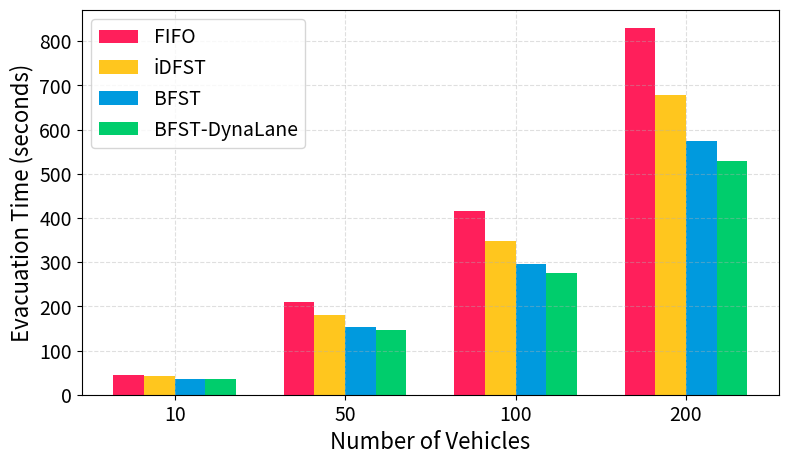

Recreate this plot in Python. (Note: this script raises an exception after producing the figure.)
import matplotlib.pyplot as plt
import numpy as np

ROOT_PATH = '/home/dong/workspace/intersection_CDG'
data_index = 1

if data_index == 1:
    # Data 1
    method1_evacuation_times = [43.6323, 209.035, 416.039, 829.554]  # Evacuation times for method 1
    method2_evacuation_times = [42.7616, 180.053, 347.014, 678.973]  # Evacuation times for method 2
    method3_evacuation_times = [36.0043, 153.637, 295.618, 573.806]  # Evacuation times for method 3
    method4_evacuation_times = [35.5668, 145.853, 275.698, 528.281]   # Evacuation times for method 4

num_vehicles = [10, 50, 100, 200]  # Number of vehicles
methods = ['FIFO', 'iDFST', 'BFST', 'BFST-DynaLane']
colors = ['#ff1f5b', '#ffc61e', '#009ade', '#00cd6c']
axis_label_font_size = 16
axis_tick_font_size = axis_label_font_size - 2
index = np.arange(len(num_vehicles))
bar_width = 0.18

plt.figure(figsize=(9, 5))

bars1 = plt.bar(index, method1_evacuation_times, bar_width, label=methods[0], color=colors[0])
bars2 = plt.bar(index + bar_width, method2_evacuation_times, bar_width, label=methods[1], color=colors[1])
bars3 = plt.bar(index + 2*bar_width, method3_evacuation_times, bar_width, label=methods[2], color=colors[2])
bars4 = plt.bar(index + 3*bar_width, method4_evacuation_times, bar_width, label=methods[3], color=colors[3])

plt.xlabel('Number of Vehicles', fontsize=axis_label_font_size)
plt.ylabel('Evacuation Time (seconds)', fontsize=axis_label_font_size)
# plt.title('Evacuation Times vs. Number of Vehicles')
plt.xticks(index + 1.5*bar_width, num_vehicles, fontsize=axis_tick_font_size)
plt.yticks(fontsize=axis_tick_font_size)
plt.legend(fontsize=axis_tick_font_size)
plt.grid(True, linestyle='--', alpha=0.4)

# Function to annotate bars
def autolabel(bars):
    for bar in bars:
        height = bar.get_height()
        plt.annotate('{}'.format(height),
                     xy=(bar.get_x() + bar.get_width() / 2, height),
                     xytext=(0, 3),  # 3 points vertical offset
                     textcoords="offset points",
                     ha='center', va='bottom', fontsize=axis_tick_font_size)

# Annotate each bar
# autolabel(bars1)
# autolabel(bars2)
# autolabel(bars3)
# autolabel(bars4)
plt.savefig(ROOT_PATH + '/Experiments/batch_result_' + str(data_index) + '.pdf', format='pdf')

plt.tight_layout()
plt.show()
